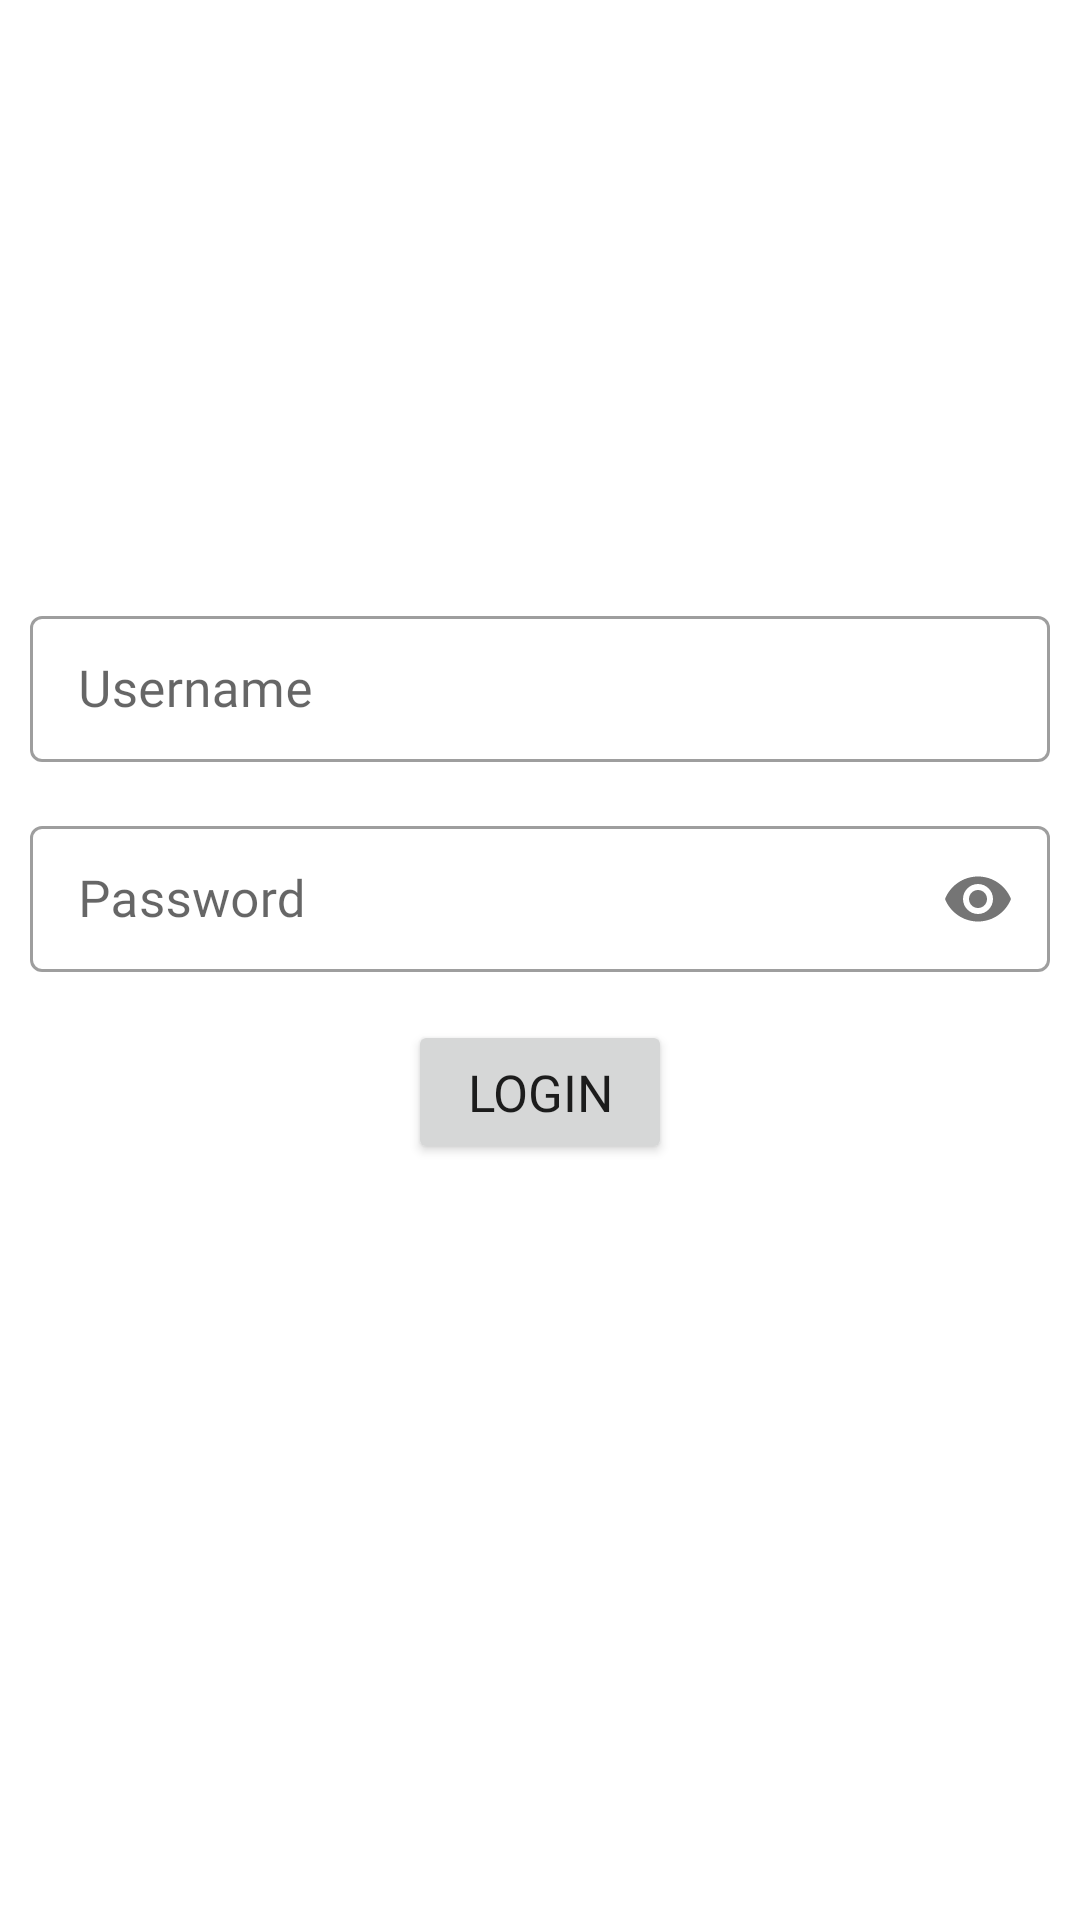

Reconstruct the res/layout file that produces this screen, plus the resources it refers to.
<!-- AndroidManifest.xml: application theme Theme.OneTechnologiesTask -->
<!-- res/layout/fragment_login.xml -->
<?xml version="1.0" encoding="utf-8"?>
<layout xmlns:android="http://schemas.android.com/apk/res/android"
    xmlns:app="http://schemas.android.com/apk/res-auto"
    xmlns:tools="http://schemas.android.com/tools">

    <data>

    </data>

    <androidx.constraintlayout.widget.ConstraintLayout
        android:layout_width="match_parent"
        android:layout_height="match_parent"
        tools:context=".Login">

        <com.google.android.material.textfield.TextInputLayout
            android:id="@+id/editTextUsername"
            style="@style/Widget.MaterialComponents.TextInputLayout.OutlinedBox.Dense"
            android:layout_width="0dp"
            android:layout_height="60dp"
            android:layout_marginStart="10dp"
            android:layout_marginTop="200dp"
            android:layout_marginEnd="10dp"
            android:hint="@string/username"
            app:layout_constraintEnd_toEndOf="parent"
            app:layout_constraintStart_toStartOf="parent"
            app:layout_constraintTop_toTopOf="parent"
            app:startIconDrawable="@drawable/ic_email">

            <com.google.android.material.textfield.TextInputEditText
                android:id="@+id/etUsername"
                android:layout_width="match_parent"
                android:layout_height="wrap_content"
                android:fontFamily="@font/nunitosans_regular"
                android:imeOptions="actionNext"
                android:inputType="text"
                android:textColor="@color/black"
                android:textSize="17sp" />

        </com.google.android.material.textfield.TextInputLayout>


        <com.google.android.material.textfield.TextInputLayout
            android:id="@+id/editTextPassword"
            style="@style/Widget.MaterialComponents.TextInputLayout.OutlinedBox.Dense"
            android:layout_width="0dp"
            android:layout_height="60dp"
            android:layout_marginStart="10dp"
            android:layout_marginTop="10dp"
            android:layout_marginEnd="10dp"
            android:hint="@string/password"
            app:passwordToggleEnabled="true"
            app:layout_constraintEnd_toEndOf="parent"
            app:layout_constraintStart_toStartOf="parent"
            app:layout_constraintTop_toBottomOf="@id/editTextUsername"
            app:startIconDrawable="@drawable/ic_password">

            <com.google.android.material.textfield.TextInputEditText
                android:id="@+id/etPassword"
                android:layout_width="match_parent"
                android:layout_height="wrap_content"
                android:fontFamily="@font/nunitosans_regular"
                android:imeOptions="actionNext"
                android:inputType="textPassword"
                android:textColor="@color/black"
                android:textSize="17sp" />

        </com.google.android.material.textfield.TextInputLayout>

        <Button
            android:id="@+id/btnLogin"
            android:layout_width="wrap_content"
            android:layout_height="wrap_content"
            android:layout_marginTop="10dp"
            android:fontFamily="@font/nunitosans_regular"
            android:text="@string/login"
            android:textSize="17sp"
            app:layout_constraintEnd_toEndOf="parent"
            app:layout_constraintStart_toStartOf="parent"
            app:layout_constraintTop_toBottomOf="@+id/editTextPassword" />

    </androidx.constraintlayout.widget.ConstraintLayout>
</layout>
<!-- resources referenced by this layout -->
<resources>
  <string name="login">Login</string>
  <string name="password">Password</string>
  <string name="username">Username</string>
  <style name="Theme.OneTechnologiesTask" parent="Theme.MaterialComponents.DayNight.DarkActionBar">
          
          <item name="colorPrimary">@color/purple_500</item>
          <item name="colorPrimaryVariant">@color/purple_700</item>
          <item name="colorOnPrimary">@color/white</item>
          
          <item name="colorSecondary">@color/teal_200</item>
          <item name="colorSecondaryVariant">@color/teal_700</item>
          <item name="colorOnSecondary">@color/black</item>
          
          <item name="android:statusBarColor">?attr/colorPrimaryVariant</item>
          
      </style>
  <!-- not gathered from this repository: default colours our renderer supplied (Android Studio template values) -->
  <color name="purple_500">#FF6200EE</color>
  <color name="purple_700">#FF3700B3</color>
  <color name="teal_200">#FF03DAC5</color>
  <color name="teal_700">#FF018786</color>
  <color name="black">#FF000000</color>
  <color name="white">#FFFFFFFF</color>
</resources>
